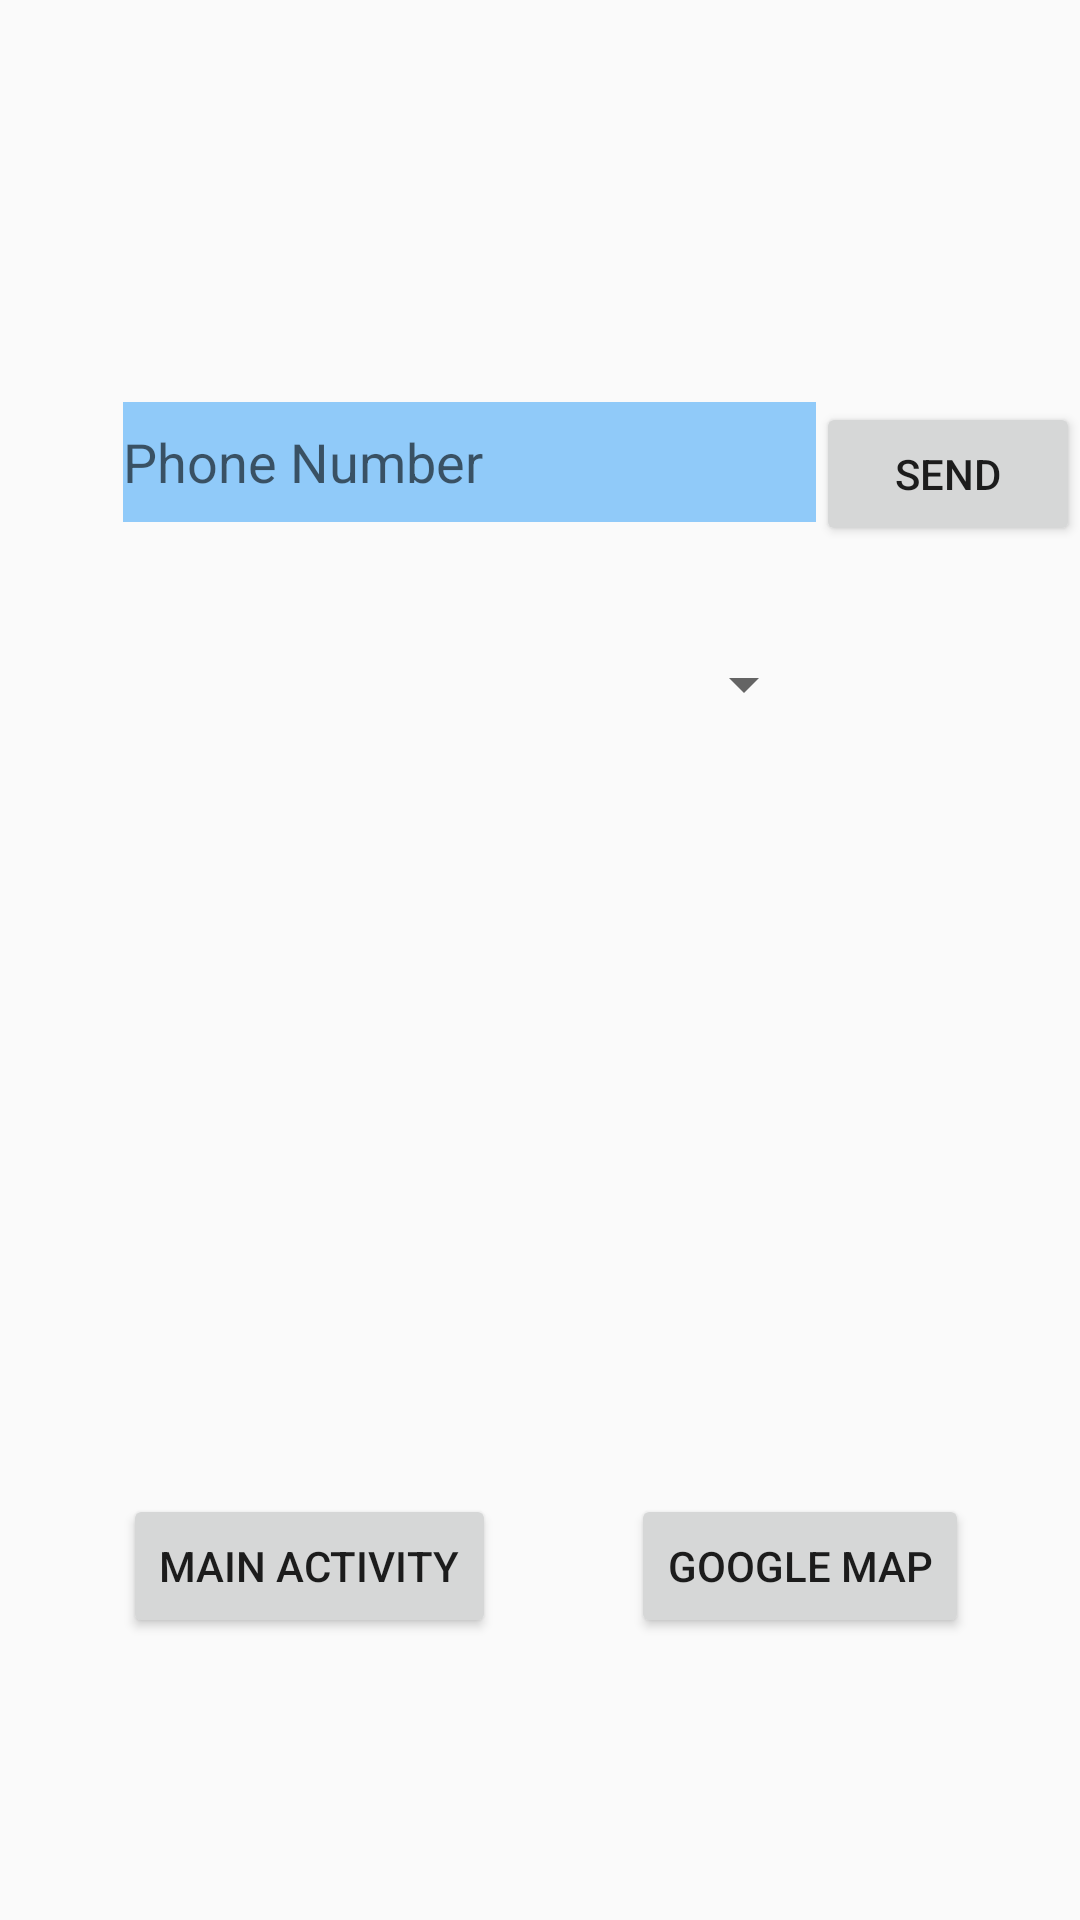

Layout XML and referenced resources for this Android screen:
<!-- AndroidManifest.xml: application theme AppTheme -->
<!-- res/layout/activity_map.xml -->
<?xml version="1.0" encoding="utf-8"?>
<RelativeLayout xmlns:android="http://schemas.android.com/apk/res/android"
    android:orientation="vertical" android:layout_width="match_parent"
    android:layout_height="match_parent">


    <Button
        android:id="@+id/btn_start_google_map"
        android:layout_width="wrap_content"
        android:layout_height="wrap_content"
        android:text="Google Map"
        android:layout_marginLeft="45dp"
        android:layout_marginStart="45dp"
        android:layout_marginBottom="94dp"
        android:layout_alignParentBottom="true"
        android:layout_toRightOf="@+id/btn_start_main"
        android:layout_toEndOf="@+id/btn_start_main" />

    <Button
        android:id="@+id/btn_start_main"
        android:layout_width="wrap_content"
        android:layout_height="wrap_content"
        android:text="Main Activity"
        android:layout_marginLeft="41dp"
        android:layout_marginStart="41dp"
        android:layout_alignBaseline="@+id/btn_start_google_map"
        android:layout_alignBottom="@+id/btn_start_google_map"
        android:layout_alignParentLeft="true"
        android:layout_alignParentStart="true" />

    <EditText
        android:layout_width="40dp"
        android:layout_height="40dp"
        android:background="#90CAF9"
        android:id="@+id/phone_number"
        android:layout_marginTop="134dp"
        android:hint="Phone Number"
        android:layout_alignParentTop="true"
        android:layout_alignLeft="@+id/btn_start_main"
        android:layout_alignStart="@+id/btn_start_main"
        android:layout_toLeftOf="@+id/btn_send"
        android:layout_toStartOf="@+id/btn_send" />

    <Spinner
        android:layout_width="wrap_content"
        android:layout_height="wrap_content"
        android:layout_marginTop="42dp"
        android:id="@+id/spinner_sports"
        android:layout_below="@+id/phone_number"
        android:layout_alignLeft="@+id/phone_number"
        android:layout_alignStart="@+id/phone_number"
        android:layout_alignRight="@+id/phone_number"
        android:layout_alignEnd="@+id/phone_number"></Spinner>

    <Button
        android:id="@+id/btn_send"
        android:layout_width="wrap_content"
        android:layout_height="wrap_content"
        android:text="Send"
        android:layout_alignTop="@+id/phone_number"
        android:layout_alignParentRight="true"
        android:layout_alignParentEnd="true" />


</RelativeLayout>
<!-- resources referenced by this layout -->
<resources>
  <style name="AppTheme" parent="Theme.AppCompat.Light.DarkActionBar">
          
          <item name="colorPrimary">@color/colorPrimary</item>
          <item name="colorPrimaryDark">@color/colorPrimaryDark</item>
          <item name="colorAccent">@color/colorAccent</item>
      </style>
  <color name="colorPrimary">#00bcd4</color>
  <color name="colorPrimaryDark">#0097a7</color>
  <color name="colorAccent">#f2fe71</color>
</resources>
